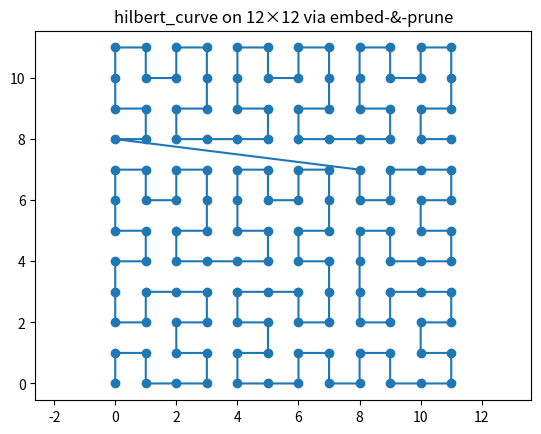
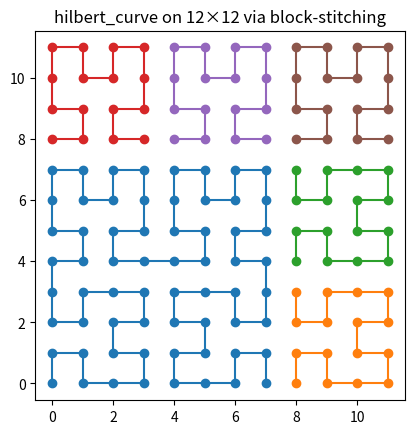

The matplotlib source for these figures, in order:
import matplotlib.pyplot as plt
from functools import cache, lru_cache
import numpy as np
import sys
import math
from typing import List, Tuple, Callable


def onion_curve(order, size=1.0):
    """
    Generate points for an Onion curve of a given order.

    Args:
        order (int): Order of the curve (depth of recursion).
        size (float): Length of one side of the entire curve's square.

    Returns:
        List[Tuple[float, float]]: Ordered list of (x, y) points.
    """
    # Ensure even order (onion curves are defined for even-sized grids)
    order *= 2

    def generate_coords(j, offset_x=0, offset_y=0):
        """Generate coordinates for a j×j grid with the given offset."""
        if j == 2:
            # Base case: 2×2 grid in clockwise order
            return [(offset_x, offset_y),          # (0,0)
                    (offset_x + 1, offset_y),      # (1,0)
                    (offset_x + 1, offset_y + 1),  # (1,1)
                    (offset_x, offset_y + 1)]      # (0,1)

        coords = []

        # Bottom row (left to right)
        for x in range(j):
            coords.append((offset_x + x, offset_y))

        # Right column (bottom to top, excluding bottom-right)
        for y in range(1, j):
            coords.append((offset_x + j - 1, offset_y + y))

        # Top row (right to left, excluding top-right)
        for x in range(j - 2, -1, -1):
            coords.append((offset_x + x, offset_y + j - 1))

        # Left column (top to bottom, excluding top-left and bottom-left)
        for y in range(j - 2, 0, -1):
            coords.append((offset_x, offset_y + y))

        # Recursively add the inner grid
        if j > 2:
            inner_coords = generate_coords(j - 2, offset_x + 1, offset_y + 1)
            coords.extend(inner_coords)

        return coords

    # Generate and scale the coordinates
    integer_coords = generate_coords(order)
    cell_size = size / order
    scaled_points = [(x * cell_size + cell_size / 2,
                     y * cell_size + cell_size / 2)
                     for x, y in integer_coords]

    # Apply transformation for consistency with other curves
    # Using identity transformation (no rotation)
    deg = 0
    rotation_matrix = np.array([[np.cos(deg), -np.sin(deg)],
                               [np.sin(deg), np.cos(deg)]])

    return [tuple(np.dot(rotation_matrix, [x_i, y_i]))
            for x_i, y_i in scaled_points]


def peano_curve(order, size=1.0):
    """
    Generate points for a Peano curve of a given order.

    Args:
        order (int): Depth of recursion.
        size (float): Length of one side of the entire curve's square.

    Returns:
        List[Tuple[float, float]]: Ordered list of curve points.
    """
    @cache
    def generate(x, y, size, order, pattern=0):
        if order == 0:
            # Center point of current cell
            return [(x + size / 2, y + size / 2)]

        points = []
        size /= 3

        # Orientation patterns for S-traversal and flips
        patterns = [
            [((0, 0), 0), ((1, 0), 1), ((2, 0), 0),
             ((2, 1), 1), ((1, 1), 0), ((0, 1), 1),
             ((0, 2), 0), ((1, 2), 1), ((2, 2), 0)],
            [((2, 0), 1), ((1, 0), 0), ((0, 0), 1),
             ((0, 1), 0), ((1, 1), 1), ((2, 1), 0),
             ((2, 2), 1), ((1, 2), 0), ((0, 2), 1)],
            [((0, 2), 2), ((1, 2), 3), ((2, 2), 2),
             ((2, 1), 3), ((1, 1), 2), ((0, 1), 3),
             ((0, 0), 2), ((1, 0), 3), ((2, 0), 2)],
            [((2, 2), 3), ((1, 2), 2), ((0, 2), 3),
             ((0, 1), 2), ((1, 1), 3), ((2, 1), 2),
             ((2, 0), 3), ((1, 0), 2), ((0, 0), 3)]
        ]

        sequence = patterns[pattern]

        for idx, ((dx, dy), next_pattern) in enumerate(sequence):
            nx = x + dx * size
            ny = y + dy * size
            sub = generate(nx, ny, size, order - 1, next_pattern)

            # Flip middle column for continuity
            if idx % 3 == 1:
                sub = sub[::-1]

            points.extend(sub)

        return points
    points = generate(0, 0, size, order)
    deg = np.pi / 2
    rotation_matrix = np.array([[np.cos(deg), -np.sin(deg)],
                                [np.sin(deg), np.cos(deg)]])
    mirror = np.array([[-1, 0],
                       [0, 1]])
    fin = mirror @ rotation_matrix
    return [tuple(np.dot(fin, [x_i, y_i])) for x_i, y_i in points]


def z_curve(order, size=1.0):
    """
    Generate points for a Z-order (Morton) curve of a given order.

    Args:
        order (int): Recursion depth.
        size (float): Length of the side of the square.

    Returns:
        List[Tuple[float, float]]: List of (x, y) points.
    """
    points = []

    @cache
    def z(x0, y0, w, n):
        if n == 0:
            points.append((x0 + w / 2, y0 + w / 2))
        else:
            half = w / 2
            z(x0 + half, y0, half, n - 1)  # Top-right
            z(x0, y0, half, n - 1)  # Top-left
            z(x0 + half, y0 + half, half, n - 1)  # Bottom-right
            z(x0, y0 + half, half, n - 1)  # Bottom-left

    z(0, 0, size, order)
    deg = np.pi
    rotation_matrix = np.array([[np.cos(deg), -np.sin(deg)],
                                [np.sin(deg), np.cos(deg)]])
    mirror = np.array([[-1, 0],
                       [0, -1]])
    fin = mirror @ rotation_matrix
    return [tuple(np.dot(fin, [x_i, y_i])) for x_i, y_i in points]


def hilbert_curve(order, size=1.0):
    """
    Generate points for a Hilbert curve of a given order.

    Args:
        order (int): Recursion depth of the Hilbert curve.
        size (float): Length of one side of the entire curve's square.

    Returns:
        List[Tuple[float, float]]: The list of (x, y) points.
    """
    points = []

    @cache
    def hilbert(x0, y0, xi, xj, yi, yj, n):
        if n <= 0:
            x = x0 + (xi + yi) / 2
            y = y0 + (xj + yj) / 2
            points.append((x, y))
        else:
            hilbert(x0, y0, yi/2, yj / 2, xi/2, xj/2, n-1)
            hilbert(x0 + xi/2, y0 + xj/2, xi/2, xj / 2, yi/2, yj/2, n-1)
            hilbert(x0 + xi/2 + yi/2, y0 + xj/2 + yj/2, xi/2, xj/2,
                    yi/2, yj/2, n-1)
            hilbert(x0 + xi/2 + yi, y0 + xj/2 + yj, - yi/2, -yj/2,
                    -xi/2, -xj/2, n-1)

    hilbert(0, 0, size, 0, 0, size, order)
    deg = np.pi / 2
    rotation_matrix = np.array([[np.cos(deg), -np.sin(deg)],
                                [np.sin(deg), np.cos(deg)]])
    mirror = np.array([[-1, 0],
                       [0, 1]])
    fin = mirror @ rotation_matrix
    return [tuple(np.dot(fin, [x_i, y_i])) for x_i, y_i in points]


def moore_curve(order, size=1.0):
    """
    Generate points for a Moore curve of a given order.

    Args:
        order (int): Recursion depth.
        size (float): Length of the side of the square.

    Returns:
        List[Tuple[float, float]]: List of (x, y)
                                   points forming the Moore curve.
    """
    points = []

    @cache
    def hilbert(x0, y0, xi, xj, yi, yj, n):
        if n <= 0:
            x = x0 + (xi + yi) / 2
            y = y0 + (xj + yj) / 2
            points.append((x, y))
        else:
            hilbert(x0, y0, yi/2, yj / 2, xi/2, xj/2, n-1)
            hilbert(x0 + xi/2, y0 + xj/2, xi/2, xj / 2, yi/2, yj/2, n-1)
            hilbert(x0 + xi/2 + yi/2, y0 + xj/2 + yj/2, xi/2,
                    xj/2, yi/2, yj/2, n-1)
            hilbert(x0 + xi/2 + yi, y0 + xj/2 + yj, -yi/2, -yj/2,
                    -xi/2, -xj/2, n-1)

    def moore(x0, y0, xi, xj, yi, yj, n):
        if n <= 0:
            x = x0 + (xi + yi) / 2
            y = y0 + (xj + yj) / 2
            points.append((x, y))
        else:
            hilbert(x0 + xi/2, y0 + xj/2, -xi/2, xj/2, yi/2, yj/2, n - 1)
            hilbert(x0 + xi/2 + yi/2, y0 + xj/2 + yj /
                    2, -xi/2, xj/2, yi/2, yj/2, n - 1)
            hilbert(x0 + xi/2 + yi, y0 + xj/2 + yj,
                    xi/2, xj/2, yi/2, -yj/2, n - 1)
            hilbert(x0 + xi/2 + yi/2, y0 + xj/2 + yj /
                    2, xi/2, xj/2, yi/2, -yj/2, n - 1)

    moore(0, 0, size, 0, 0, size, order)
    deg = np.pi * 2
    rotation_matrix = np.array([[np.cos(deg), -np.sin(deg)],
                                [np.sin(deg), np.cos(deg)]])
    return [tuple(np.dot(rotation_matrix, [x_i, y_i])) for x_i, y_i in points]


def find_hamiltonian_path(width, height, adjacency_order=None, diag=False):
    """
    Attempt to find a Hamiltonian path on a 2D grid with 8-way connectivity.

    This function uses a depth-first search (DFS) strategy to construct a
    Hamiltonian path that visits every cell in a width x height grid exactly
    once. It supports optional priority ordering of traversal based on a
    provided adjacency_order.

    Diagonal neighbors are permitted but deprioritized unless needed.
    The algorithm also includes pruning based on flood-fill reachability to
    improve performance.

    Args:
        width (int): Width of the grid.
        height (int): Height of the grid.
        adjacency_order (dict[Tuple[int, int], int], optional): Mapping of grid
            coordinates to priority values for neighbor sorting.
            Lower values are higher priority.

    Returns:
        List[Tuple[int, int]] | None: A list of coordinates representing
                                      a Hamiltonian path,
                                      or None if no path was found.
    """
    sys.setrecursionlimit(10_000_000)
    total = width * height

    # Initialize visited grid and path
    visited = [[False] * height for _ in range(width)]
    path = []

    # Precompute static neighbors for each cell. A static neighbor is one
    # that is always a neighbor, regardless of the current path.
    # This is used to speed up the flood-fill check.
    dirs_cardinal = [(1, 0), (-1, 0), (0, 1), (0, -1)]
    if diag:
        dirs_diag = [(1, 1), (1, -1), (-1, 1), (-1, -1)]
    else:
        dirs_diag = []
    static_nbrs = {}
    for x in range(width):
        for y in range(height):
            nbrs = []
            for dx, dy in (dirs_cardinal + dirs_diag):
                nx, ny = x+dx, y+dy
                if 0 <= nx < width and 0 <= ny < height:
                    nbrs.append((nx, ny))
            static_nbrs[(x, y)] = nbrs

    def get_neighbors(x, y):
        """
        Get neighbors of (x, y) in a specific order:
        1) cardinal neighbors first, then diagonal
        2) sort by adjacency_order if provided
        3) sort by diagonal vs. cardinal
        4) sort by adjacency_order if provided

        This function returns a sorted list of neighbors for the given
        coordinates (x, y). The sorting is based on the adjacency_order
        """
        nbrs = list(static_nbrs[(x, y)])

        def key_fn(v):
            """
            Custom key function for sorting neighbors.
            """
            dx = abs(v[0] - x)
            dy = abs(v[1] - y)
            is_diag = 1 if dx == 1 and dy == 1 else 0
            score = adjacency_order.get(v, total) if adjacency_order else 0
            return (is_diag, score)
        nbrs.sort(key=key_fn)
        return nbrs

    def flood_check(sx, sy, remaining):
        """
        Heuristic to check if there are enough reachable cells from (sx, sy)
        to complete the Hamiltonian path. This is a check which
        counts the number of reachable cells from (sx, sy) that are not
        already visited. If the count is less than the remaining cells
        needed to complete the path, we can prune this branch of the search.
        Args:
            sx (int): Starting x-coordinate.
            sy (int): Starting y-coordinate.
            remaining (int): Number of remaining cells to visit.
        Returns:
            bool: True if there are enough reachable cells, False otherwise.
        """
        stack = [(sx, sy)]
        seen = {(sx, sy)}
        cnt = 0
        while stack:
            x, y = stack.pop()
            cnt += 1
            if cnt >= remaining:
                return True
            for nx, ny in static_nbrs[(x, y)]:
                if not visited[nx][ny] and (nx, ny) not in seen:
                    seen.add((nx, ny))
                    stack.append((nx, ny))
        return cnt >= remaining

    def dfs(x, y):
        """
        Depth-first search to find Hamiltonian path.

        Args:
            x (int): Current x-coordinate.
            y (int): Current y-coordinate.

        Returns:
            bool: True if a Hamiltonian path is found, False otherwise.
        """
        if len(path) == total:
            return True

        # Get unvisited neighbors
        nbrs = [(nx, ny) for nx, ny in get_neighbors(x, y)
                if not visited[nx][ny]]

        # Bridge pruning: if there are no unvisited neighbors,
        # we can prune this branch
        forced, filtered = [], []
        for nx, ny in nbrs:
            exits = 0
            for ux, uy in static_nbrs[(nx, ny)]:
                if not visited[ux][uy] and (ux, uy) != (x, y):
                    exits += 1
            if exits == 0 and len(path)+1 < total:
                continue
            if exits == 1:
                forced.append((nx, ny))
            filtered.append((nx, ny))
        nbrs = forced or filtered

        # If no neighbors, we can't proceed
        for nx, ny in nbrs:
            visited[nx][ny] = True
            path.append((nx, ny))

            rem = total - len(path)
            if rem == 0 or flood_check(nx, ny, rem):
                if dfs(nx, ny):
                    return True

            visited[nx][ny] = False
            path.pop()

        return False

    # Start DFS from corners or specified starting points
    # If an adjacency_order is provided, start from the first point in it
    # Otherwise, start from the four corners of the grid
    if adjacency_order:
        start_pts = [min(adjacency_order, key=adjacency_order.get)]
    else:
        start_pts = [(0, 0), (width-1, 0), (0, height-1), (width-1, height-1)]

    for sx, sy in start_pts:
        visited[sx][sy] = True
        path[:] = [(sx, sy)]
        if dfs(sx, sy):
            return path
        visited[sx][sy] = False

    # If no Hamiltonian path is found, first try with diagonal, then None
    # if not diag:
    #     return find_hamiltonian_path(width, height, adjacency_order, diag=True)

    return None


def refine_curve_to_hamiltonian(curve, width, height):
    """
    Given an initial curve (list of (x,y)), find a true Hamiltonian
    path using that order as a guide.
    """
    # Build adjacency priority from initial curve
    priority = {pt: idx for idx, pt in enumerate(curve)}
    # Find exact Hamiltonian path
    ham = find_hamiltonian_path(width, height, adjacency_order=priority)
    return ham


def grid_size(order, sfc):
    name = sfc.__name__
    if name in ("hilbert_curve", "z_curve", "moore_curve"):
        return 2**order
    elif name == "peano_curve":
        return 3**order
    elif name == "onion_curve":
        # onion_curve(order) builds an order×order grid (enforces even)
        return order + (order % 2)
    else:
        raise ValueError(f"Unknown SFC: {name}")


def embed_and_prune_sfc(sfc, width, height):
    """
    Embed a space-filling curve (SFC) into a rectangular domain and prune
    out-of-domain points.
    """
    order = 0
    while grid_size(order, sfc) < max(width, height):
        order += 1

    # Generate on the padded square, then prune out‑of‑domain points
    P = grid_size(order, sfc)
    raw = sfc(order, size=P)   # returns [(x, y), ...] in [0..P] coords

    # Convert float centers back to integer cell indices and filter
    curve = []
    for x, y in raw:
        i, j = int(np.floor(x)), int(np.floor(y))
        if 0 <= i < width and 0 <= j < height:
            curve.append((i, j))

    return curve


def get_symmetries(B: int) -> List[Callable[[float, float], Tuple[float, float]]]:
    """
    Return the 8 dihedral symmetries (rotations/reflections) for a B×B block
    as functions mapping (x, y) -> (x', y').
    """
    def id_(x, y): return (x, y)
    def rot90(x, y): return (y, B - x)
    def rot180(x, y): return (B - x, B - y)
    def rot270(x, y): return (B - y, x)
    def refl_x(x, y): return (B - x, y)
    def refl_x_rot90(x, y): return (y, x)               # reflect over y=x
    # reflect over horizontal mid
    def refl_x_rot180(x, y): return (x, B - y)
    # reflect over anti-diagonal
    def refl_x_rot270(x, y): return (B - y, B - x)
    return [id_, rot90, rot180, rot270,
            refl_x, refl_x_rot90, refl_x_rot180, refl_x_rot270]


def block_stitch_sfc(
    sfc: Callable[[int, int], List[Tuple[float, float]]],
    width: int,
    height: int
) -> List[Tuple[int, int]]:
    """
    Block-stitching with two-end alignment:
    - Precompute the sequence of power-of-two blocks (x0,y0,B,k).
    - For each block i, pick the symmetry that minimizes:
         dist(prev_exit, entry_i_sym) + dist(exit_i_sym, default_entry_{i+1})
    """
    # First, collect the block list in order
    blocks = []

    def collect(x0, y0, w, h):
        if w <= 0 or h <= 0:
            return
        base = 3 if sfc.__name__ == "peano_curve" else 2
        k = np.floor(np.log(min(w, h)) / np.log(base))
        B = base ** k
        blocks.append((x0, y0, B, k))
        # right stripe and bottom stripe
        collect(x0 + B, y0, w - B, B)
        collect(x0, y0 + B, w, h - B)
    collect(0, 0, width, height)

    # Precompute default entries of next blocks (unrotated)
    default_entries = []
    for (_x0, _y0, _B, _k) in blocks:
        raw = sfc(_k, _B)
        # default entry is floor of first raw point
        x, y = raw[0]
        default_entries.append((math.floor(_x0 + x), math.floor(_y0 + y)))

    visited = set()
    curve: List[Tuple[int, int]] = []
    blocked_curve: List[List[Tuple[int, int]]] = []

    def manh(a, b): return abs(a[0]-b[0]) + abs(a[1]-b[1])

    prev_exit = None
    # Iterate through blocks
    for idx, (x0, y0, B, k) in enumerate(blocks):
        raw = sfc(k, B)
        syms = get_symmetries(B)
        best_score = math.inf
        best_oriented = None
        # target for next block entry
        next_entry = default_entries[idx+1] if idx+1 < len(blocks) else None

        # Try each symmetry
        for sym in syms:
            # apply to all raw points, then floor+translate
            pts = [(x0 + math.floor(sym(x, y)[0]), y0 +
                    math.floor(sym(x, y)[1])) for x, y in raw]
            # filter only new points
            new_pts = [p for p in pts if p not in visited]
            if not new_pts:
                continue
            entry = new_pts[0]
            exit_ = new_pts[-1]
            # score = dist from prev_exit to entry + dist exit to next_entry
            score = 0
            if prev_exit is not None:
                score += manh(prev_exit, entry)
            if next_entry is not None:
                score += manh(exit_, next_entry)
            if score < best_score:
                best_score = score
                best_oriented = new_pts

        # append best_oriented
        for p in best_oriented:
            visited.add(p)
            curve.append(p)
        blocked_curve.append(best_oriented)
        prev_exit = best_oriented[-1]

    return curve, blocked_curve


if __name__ == "__main__":
    # sfc = onion_curve
    # sfc = peano_curve
    # sfc = z_curve
    sfc = hilbert_curve
    # sfc = moore_curve

    width, height = 12, 12

    curve, blocked_curve = block_stitch_sfc(sfc, width, height)
    # curve = embed_and_prune_sfc(sfc, width, height)

    print(curve)
    x_vals, y_vals = zip(*curve)
    plt.plot(x_vals, y_vals, marker='o')
    plt.axis('equal')
    plt.title(f"{sfc.__name__} on {width}×{height} via embed‑&‑prune")
    # plt.show()

    # Plot the blocked curve
    fig, ax = plt.subplots()
    for block in blocked_curve:
        x_vals, y_vals = zip(*block)
        ax.plot(x_vals, y_vals, marker='o')
    ax.set_aspect('equal')
    ax.set_title(f"{sfc.__name__} on {width}×{height} via block-stitching")
    plt.show()
